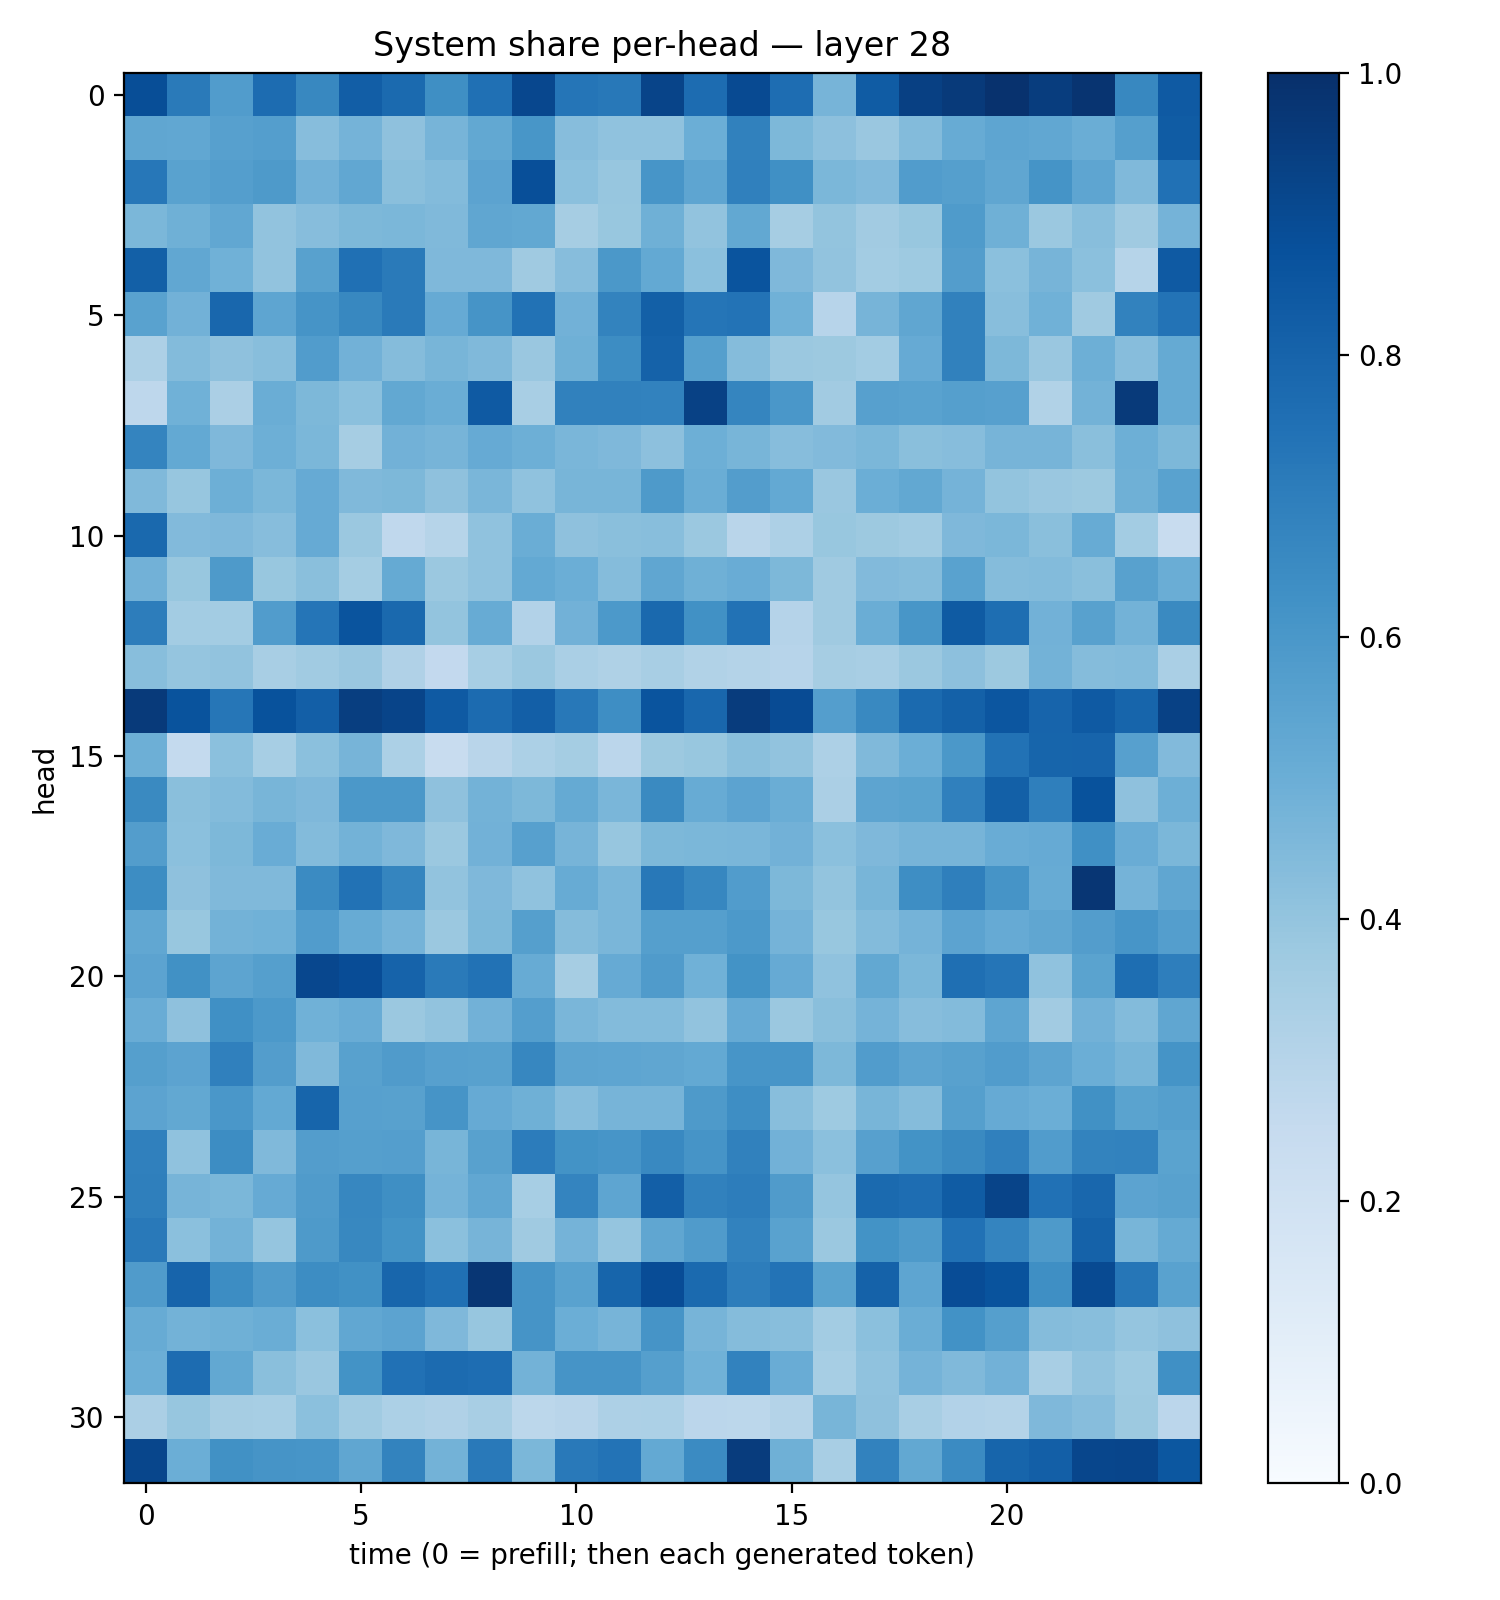

Data behind this chart, as committed beside it:
0.88343436, 0.7118093, 0.575227, 0.7683326, 0.6622848, 0.821635, 0.7771112, 0.63291967, 0.75066394, 0.9096069, 0.73115265, 0.72056663, 0.920742, 0.76720816, 0.89540803, 0.7619545, 0.47219566, 0.83000386, 0.9341154, 0.95936316, 0.9903103, 0.9458348, 0.984012, 0.6634715
0.5313, 0.5306, 0.5605, 0.5682, 0.4303, 0.4757, 0.4136, 0.4708, 0.5268, 0.604, 0.4319, 0.4099, 0.4099, 0.4987, 0.6844, 0.4561, 0.4154, 0.384, 0.4405, 0.5104, 0.5361, 0.531, 0.5003, 0.5649
0.7262, 0.5529, 0.567, 0.5898, 0.4805, 0.5282, 0.4225, 0.4376, 0.544, 0.8791, 0.418, 0.3935, 0.6078, 0.5377, 0.6908, 0.6303, 0.4607, 0.4451, 0.5779, 0.5662, 0.5351, 0.6152, 0.5361, 0.4485
0.4608, 0.4895, 0.5296, 0.4044, 0.4323, 0.4558, 0.4582, 0.4468, 0.5324, 0.5242, 0.3495, 0.3891, 0.4887, 0.4048, 0.5263, 0.3508, 0.3999, 0.3617, 0.3872, 0.5836, 0.4904, 0.3817, 0.426, 0.3698
0.8133, 0.5276, 0.488, 0.4053, 0.5558, 0.7539, 0.713, 0.4492, 0.4513, 0.3681, 0.4312, 0.5959, 0.5196, 0.4209, 0.8607, 0.4506, 0.4057, 0.3557, 0.3736, 0.573, 0.4214, 0.469, 0.4212, 0.2989
0.5528, 0.4813, 0.7857, 0.5371, 0.6106, 0.6611, 0.7137, 0.5126, 0.6126, 0.746, 0.4823, 0.6763, 0.8159, 0.7329, 0.7412, 0.4855, 0.2961, 0.4691, 0.5344, 0.6867, 0.4263, 0.4845, 0.3701, 0.6833
0.3274, 0.4389, 0.4122, 0.4285, 0.5755, 0.4819, 0.4346, 0.4656, 0.4454, 0.3838, 0.4912, 0.6435, 0.8057, 0.5658, 0.4354, 0.3794, 0.378, 0.3589, 0.5134, 0.6863, 0.4541, 0.3861, 0.4952, 0.4313
0.2769, 0.4875, 0.3331, 0.5004, 0.456, 0.419, 0.527, 0.5018, 0.8386, 0.3422, 0.6854, 0.6858, 0.6809, 0.9311, 0.6683, 0.598, 0.363, 0.5616, 0.553, 0.5627, 0.5599, 0.3147, 0.4774, 0.9602
0.6738, 0.5215, 0.4501, 0.4939, 0.4581, 0.3497, 0.4808, 0.4701, 0.5131, 0.4935, 0.4626, 0.4511, 0.4166, 0.4933, 0.4649, 0.4316, 0.4432, 0.4583, 0.423, 0.4299, 0.4709, 0.4719, 0.4225, 0.4929
0.4459, 0.3941, 0.4953, 0.4596, 0.5138, 0.4459, 0.4562, 0.4117, 0.463, 0.4096, 0.4652, 0.4663, 0.5895, 0.5029, 0.5706, 0.522, 0.3855, 0.4993, 0.5246, 0.4738, 0.3996, 0.3834, 0.3787, 0.4908
0.779, 0.442, 0.4507, 0.4309, 0.5133, 0.3817, 0.2677, 0.3007, 0.4066, 0.5037, 0.4115, 0.4254, 0.429, 0.3805, 0.2903, 0.3271, 0.3892, 0.3772, 0.3648, 0.4495, 0.4577, 0.4255, 0.5111, 0.3558
0.4819, 0.3891, 0.5876, 0.3904, 0.4221, 0.3535, 0.5169, 0.3821, 0.4084, 0.5211, 0.4992, 0.4355, 0.5313, 0.4918, 0.5071, 0.4559, 0.3698, 0.4435, 0.4356, 0.5538, 0.4348, 0.441, 0.4242, 0.5553
0.7011, 0.3591, 0.3583, 0.5762, 0.7332, 0.8623, 0.7793, 0.4005, 0.5102, 0.3103, 0.4808, 0.5918, 0.779, 0.6283, 0.7445, 0.3009, 0.3698, 0.5032, 0.603, 0.8326, 0.7588, 0.4829, 0.5552, 0.4784
0.4291, 0.3948, 0.403, 0.3428, 0.3655, 0.3832, 0.3195, 0.2592, 0.3458, 0.3797, 0.3384, 0.3242, 0.3428, 0.3135, 0.306, 0.2951, 0.3477, 0.3409, 0.38, 0.4167, 0.3778, 0.4793, 0.4365, 0.4414
0.9597, 0.8658, 0.7297, 0.8699, 0.8184, 0.9439, 0.9213, 0.8371, 0.771, 0.818, 0.7207, 0.6373, 0.8594, 0.7888, 0.9507, 0.891, 0.57, 0.6597, 0.7773, 0.8099, 0.8521, 0.7982, 0.8393, 0.7949
0.4958, 0.2553, 0.4181, 0.3456, 0.4204, 0.4722, 0.3296, 0.2413, 0.2911, 0.3308, 0.3522, 0.2823, 0.3772, 0.3887, 0.4222, 0.4039, 0.3258, 0.4481, 0.497, 0.5962, 0.7453, 0.7961, 0.7974, 0.5596
0.6551, 0.4228, 0.4378, 0.4675, 0.4503, 0.5967, 0.5971, 0.4124, 0.4772, 0.4556, 0.5165, 0.4632, 0.6533, 0.5081, 0.5431, 0.5001, 0.3335, 0.5402, 0.5476, 0.6884, 0.8149, 0.6949, 0.8691, 0.4109
0.5734, 0.4186, 0.4543, 0.5072, 0.439, 0.4774, 0.4507, 0.3815, 0.484, 0.5614, 0.4722, 0.3915, 0.4549, 0.4609, 0.4621, 0.4823, 0.4214, 0.4512, 0.4709, 0.4712, 0.5078, 0.5149, 0.6324, 0.5075
0.6419, 0.4136, 0.4463, 0.4454, 0.6517, 0.744, 0.6692, 0.4026, 0.4517, 0.409, 0.5093, 0.4645, 0.7204, 0.6649, 0.5769, 0.4535, 0.399, 0.4652, 0.6405, 0.695, 0.6127, 0.5104, 0.9743, 0.4758
0.5308, 0.3875, 0.4776, 0.4852, 0.5761, 0.5083, 0.4758, 0.3795, 0.4563, 0.5625, 0.4351, 0.4634, 0.563, 0.5654, 0.592, 0.474, 0.3888, 0.4377, 0.4743, 0.5462, 0.513, 0.5323, 0.5734, 0.6067
0.543, 0.6278, 0.5423, 0.5655, 0.9091, 0.8895, 0.8041, 0.7139, 0.7426, 0.508, 0.3483, 0.5125, 0.5801, 0.4868, 0.6209, 0.5145, 0.407, 0.5251, 0.4572, 0.7554, 0.7318, 0.4063, 0.5481, 0.7601
0.5043, 0.4114, 0.6307, 0.59, 0.485, 0.5066, 0.3818, 0.4027, 0.4826, 0.5693, 0.462, 0.4405, 0.4404, 0.4031, 0.5137, 0.3798, 0.4252, 0.4737, 0.4321, 0.4378, 0.5376, 0.3628, 0.4815, 0.439
0.5651, 0.5464, 0.6875, 0.5735, 0.4456, 0.5556, 0.5817, 0.56, 0.5582, 0.6647, 0.5394, 0.5361, 0.5314, 0.522, 0.6061, 0.6069, 0.4548, 0.578, 0.5422, 0.5547, 0.5746, 0.5425, 0.4973, 0.4648
0.5447, 0.524, 0.6008, 0.521, 0.7957, 0.5614, 0.5582, 0.6094, 0.5144, 0.491, 0.4306, 0.4715, 0.4724, 0.5877, 0.6395, 0.4276, 0.3728, 0.4673, 0.4355, 0.5626, 0.5142, 0.4963, 0.6269, 0.5472
0.6888, 0.4066, 0.6408, 0.4468, 0.5716, 0.5644, 0.5675, 0.4669, 0.5583, 0.7063, 0.6177, 0.6067, 0.6565, 0.6119, 0.6871, 0.4841, 0.4181, 0.5622, 0.6209, 0.653, 0.6882, 0.5743, 0.6783, 0.6806
0.6915, 0.4689, 0.4609, 0.5153, 0.5792, 0.6679, 0.633, 0.473, 0.5311, 0.347, 0.6726, 0.5383, 0.8167, 0.6867, 0.7027, 0.5801, 0.3972, 0.7737, 0.7639, 0.8308, 0.9218, 0.7488, 0.7866, 0.5439
0.7181, 0.4196, 0.4768, 0.3984, 0.5893, 0.6619, 0.618, 0.4206, 0.4723, 0.3693, 0.476, 0.3955, 0.5316, 0.5813, 0.683, 0.5537, 0.3828, 0.6205, 0.5868, 0.7499, 0.6752, 0.5894, 0.8065, 0.4652
0.579, 0.8005, 0.6411, 0.5816, 0.6418, 0.6274, 0.7909, 0.7508, 0.9732, 0.6096, 0.5521, 0.7937, 0.8895, 0.7744, 0.702, 0.7398, 0.5493, 0.808, 0.5369, 0.888, 0.8652, 0.6333, 0.8963, 0.7302
0.5113, 0.4779, 0.4888, 0.5004, 0.4201, 0.5294, 0.5448, 0.4506, 0.3926, 0.6132, 0.4972, 0.4688, 0.6132, 0.472, 0.436, 0.4272, 0.3592, 0.4207, 0.5028, 0.6247, 0.5628, 0.436, 0.4278, 0.3953
0.4963, 0.767, 0.5264, 0.4242, 0.3853, 0.6192, 0.7465, 0.7697, 0.7649, 0.4772, 0.6114, 0.6117, 0.564, 0.4853, 0.6825, 0.5071, 0.3468, 0.4084, 0.4755, 0.446, 0.4824, 0.342, 0.403, 0.3724
0.3346, 0.3907, 0.3492, 0.3462, 0.4218, 0.3645, 0.3308, 0.3173, 0.3403, 0.2783, 0.2904, 0.3256, 0.3309, 0.2818, 0.2789, 0.3053, 0.4665, 0.4105, 0.3433, 0.3125, 0.307, 0.4514, 0.432, 0.3752
0.9105, 0.4969, 0.6267, 0.61, 0.6085, 0.5343, 0.676, 0.4792, 0.7153, 0.4582, 0.7176, 0.7417, 0.5233, 0.6523, 0.9501, 0.4897, 0.343, 0.6802, 0.5257, 0.6523, 0.7937, 0.8186, 0.9131, 0.9158
